Image classification data set "Tomato_Dataset" (DyArdh/Tomato_Dataset on GitHub). Class labels (6): tomato early blight, tomato leaf mold, tomato spider mites two spotted spider mite, tomato target spot, tomato mosaic virus, tomato healthy.

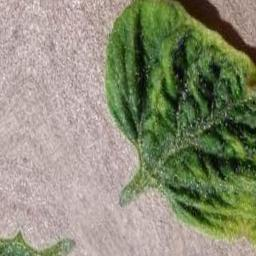
Label: tomato target spot

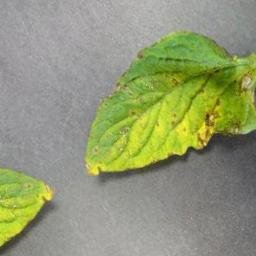
Label: tomato early blight

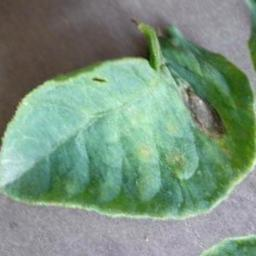
Label: tomato spider mites two spotted spider mite

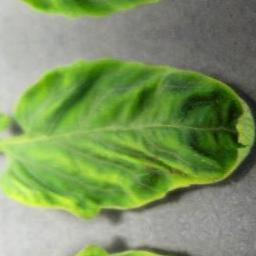
Label: tomato leaf mold

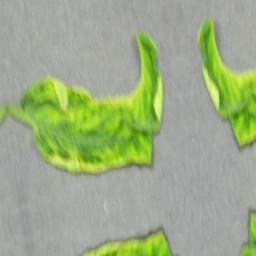
Label: tomato mosaic virus

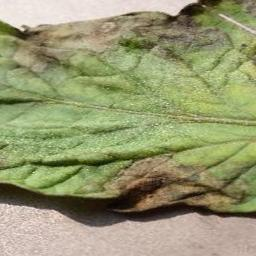
Label: tomato healthy
